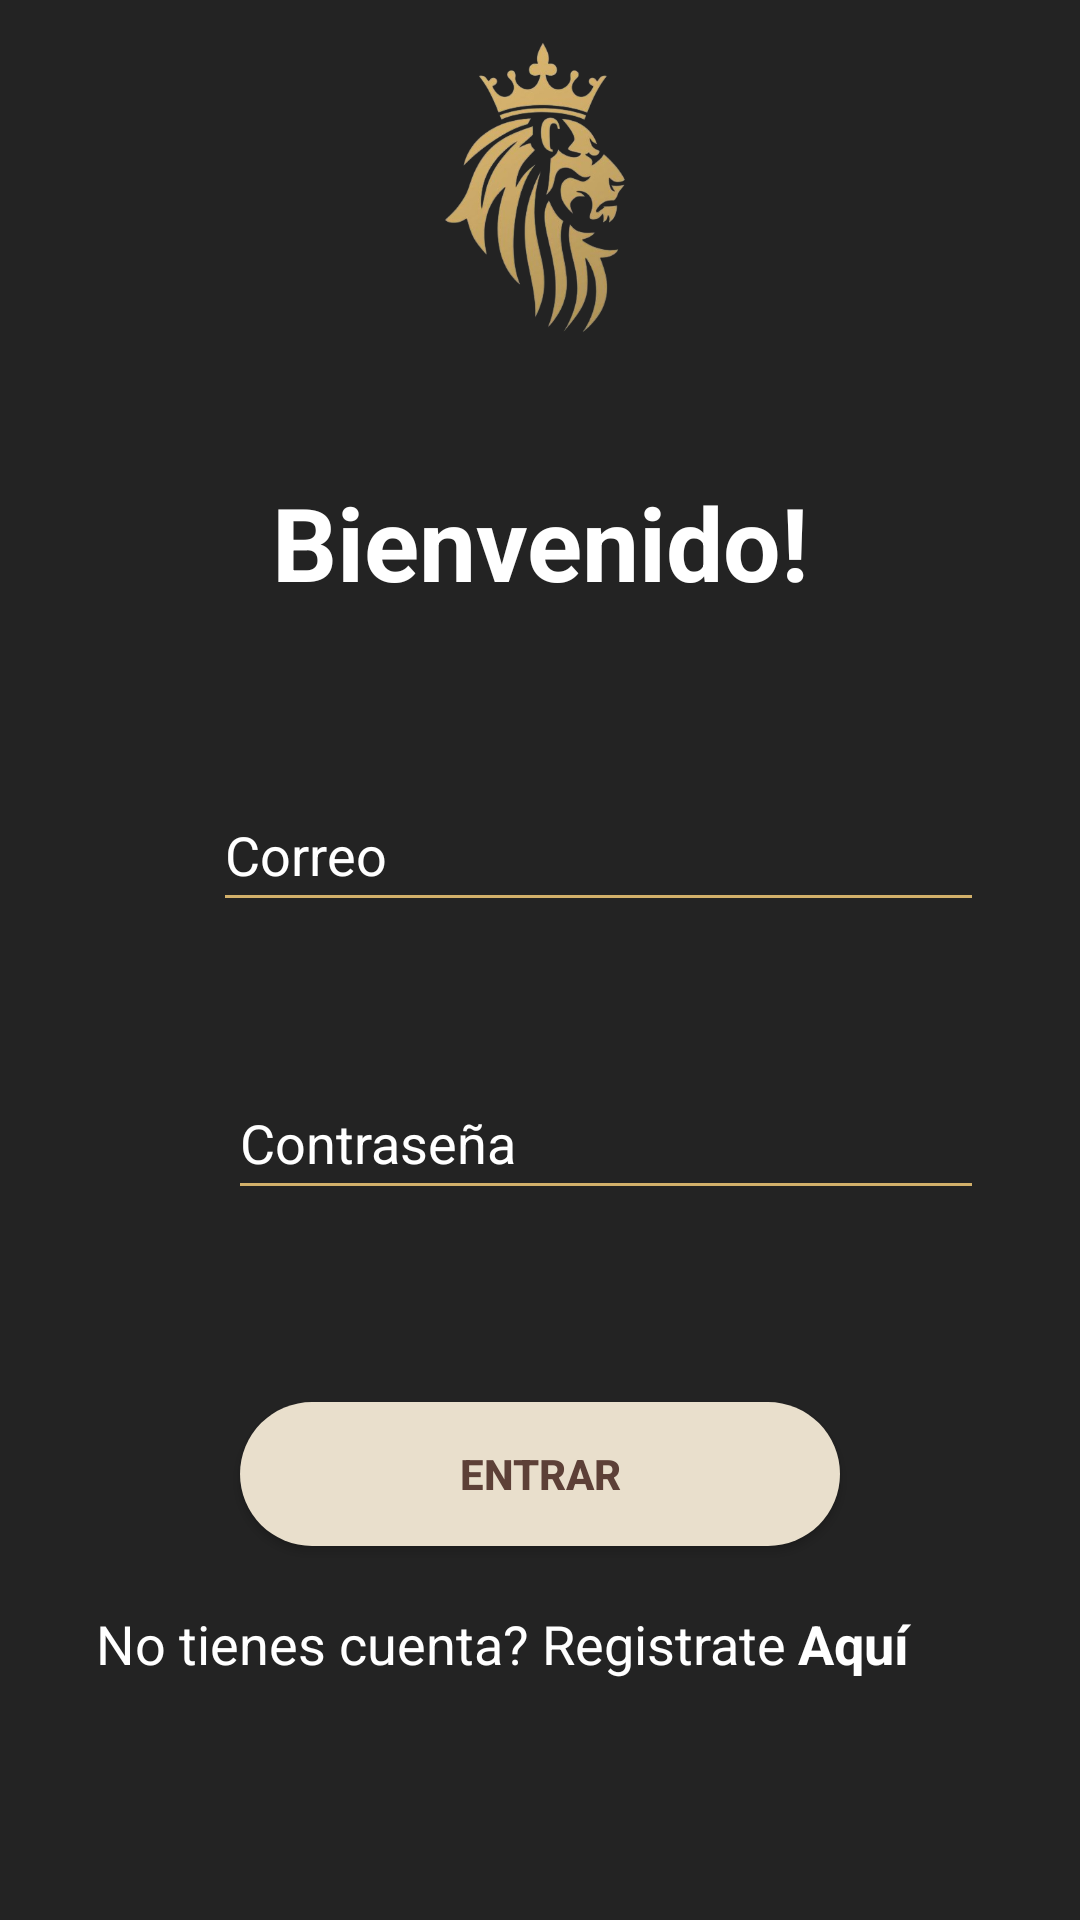

The Android layout XML behind this screen, and the referenced resources:
<!-- AndroidManifest.xml: application theme Theme.RoyalBrave -->
<!-- res/layout/fragment_iniciar_sesion.xml -->
<?xml version="1.0" encoding="utf-8"?>
<FrameLayout xmlns:android="http://schemas.android.com/apk/res/android"
    xmlns:app="http://schemas.android.com/apk/res-auto"
    xmlns:tools="http://schemas.android.com/tools"
    android:layout_width="match_parent"
    android:layout_height="match_parent"
    tools:context=".IniciarSesionFragment">

    <androidx.constraintlayout.widget.ConstraintLayout
        android:layout_width="match_parent"
        android:layout_height="match_parent"
        android:background="@color/fondoNegro"
        tools:context=".PaginaSinLogActivity">

        <TextView
            android:id="@+id/textViewBienvenido"
            android:layout_width="0dp"
            android:layout_height="wrap_content"
            android:layout_marginStart="16dp"
            android:layout_marginTop="32dp"
            android:layout_marginEnd="16dp"
            android:text="@string/isesion_bienvenido"
            android:textColor="@color/white"
            android:textSize="34sp"
            android:textStyle="bold"
            android:gravity="center"
            app:layout_constraintEnd_toEndOf="parent"
            app:layout_constraintStart_toStartOf="parent"
            app:layout_constraintTop_toBottomOf="@+id/imageView3" />

        <EditText
            android:id="@+id/contrasenaEditText"
            android:layout_width="0dp"
            android:layout_height="48dp"
            android:layout_marginStart="8dp"
            android:layout_marginTop="48dp"
            android:layout_marginEnd="32dp"
            android:backgroundTint="@color/dorado"
            android:ems="10"
            android:hint="@string/registrar_contrasena"
            android:inputType="textShortMessage|textPersonName|textPassword"
            android:textColor="@color/white"
            android:textColorHint="@color/white"
            app:layout_constraintEnd_toEndOf="parent"
            app:layout_constraintStart_toEndOf="@+id/imageView5"
            app:layout_constraintTop_toBottomOf="@+id/emailEditText2" />

        <ImageView
            android:id="@+id/imageView2"
            android:layout_width="47dp"
            android:layout_height="49dp"
            android:layout_marginStart="16dp"
            android:layout_marginTop="56dp"
            app:layout_constraintStart_toStartOf="parent"
            app:layout_constraintTop_toBottomOf="@+id/textViewBienvenido"
            app:srcCompat="@drawable/pngwing" />

        <ImageView
            android:id="@+id/imageView5"
            android:layout_width="52dp"
            android:layout_height="45dp"
            android:layout_marginStart="16dp"
            android:layout_marginTop="48dp"
            app:layout_constraintStart_toStartOf="parent"
            app:layout_constraintTop_toBottomOf="@+id/imageView2"
            app:srcCompat="@drawable/candado" />

        <TextView
            android:id="@+id/textView5"
            android:layout_width="wrap_content"
            android:layout_height="wrap_content"
            android:layout_marginStart="32dp"
            android:layout_marginBottom="80dp"
            android:text="@string/isesion_nocuenta"
            android:textColor="@color/white"
            android:textSize="18sp"
            app:layout_constraintBottom_toBottomOf="parent"
            app:layout_constraintStart_toStartOf="parent" />

        <TextView
            android:id="@+id/textViewAquiRegistrate"
            android:layout_width="0dp"
            android:layout_height="wrap_content"
            android:layout_marginStart="4dp"
            android:layout_marginEnd="32dp"
            android:layout_marginBottom="80dp"
            android:text="@string/isesion_aqui"
            android:textColor="@color/white"
            android:textSize="18sp"
            android:textStyle="bold"
            app:layout_constraintBottom_toBottomOf="parent"
            app:layout_constraintEnd_toEndOf="parent"
            app:layout_constraintStart_toEndOf="@+id/textView5" />

        <Button
            android:id="@+id/buttonEnviar"
            android:layout_width="0dp"
            android:layout_height="wrap_content"
            android:layout_marginStart="80dp"
            android:layout_marginTop="64dp"
            android:layout_marginEnd="80dp"
            android:background="@drawable/rounded_button_green"
            android:text="@string/isesion_entrar"
            android:textColor="#5D4037"
            android:textStyle="bold"
            app:layout_constraintEnd_toEndOf="parent"
            app:layout_constraintHorizontal_bias="0.498"
            app:layout_constraintStart_toStartOf="parent"
            app:layout_constraintTop_toBottomOf="@+id/contrasenaEditText" />

        <EditText
            android:id="@+id/emailEditText2"
            android:layout_width="0dp"
            android:layout_height="48dp"
            android:layout_marginStart="8dp"
            android:layout_marginTop="56dp"
            android:layout_marginEnd="32dp"
            android:backgroundTint="@color/dorado"
            android:ems="10"
            android:hint="@string/registrar_email"
            android:inputType="textPersonName"
            android:textColor="@color/white"
            android:textColorHint="@color/white"
            app:layout_constraintEnd_toEndOf="parent"
            app:layout_constraintStart_toEndOf="@+id/imageView2"
            app:layout_constraintTop_toBottomOf="@+id/textViewBienvenido" />

        <ImageView
            android:id="@+id/imageView3"
            android:layout_width="130dp"
            android:layout_height="118dp"
            android:layout_marginStart="32dp"
            android:layout_marginTop="8dp"
            android:layout_marginEnd="32dp"
            app:layout_constraintEnd_toEndOf="parent"
            app:layout_constraintStart_toStartOf="parent"
            app:layout_constraintTop_toTopOf="parent"
            app:srcCompat="@drawable/lionlogo" />

    </androidx.constraintlayout.widget.ConstraintLayout>

</FrameLayout>
<!-- resources referenced by this layout -->
<resources>
  <color name="dorado">#D2B06A</color>
  <color name="fondoNegro">#232323</color>color&gt;
  <color name="white">#FFFFFFFF</color>
  <!-- drawable lionlogo: png bitmap (drawable-v24, 122179 bytes) -->
  <!-- drawable rounded_button_green (drawable-v24) -->
  <?xml version="1.0" encoding="utf-8"?>
  <selector xmlns:android="http://schemas.android.com/apk/res/android" >
      <item >
          <shape android:shape="rectangle"  >
              <corners android:radius="50dip" />
              <solid android:color="@color/beige" />
          </shape>
      </item>
  </selector>
  <string name="isesion_aqui">Aquí</string>
  <string name="isesion_bienvenido">Bienvenido!</string>
  <string name="isesion_entrar">Entrar</string>
  <string name="isesion_nocuenta">No tienes cuenta? Registrate</string>
  <string name="registrar_contrasena">Contraseña</string>
  <string name="registrar_email">Correo</string>
  <style name="Theme.RoyalBrave" parent="Theme.AppCompat.Light.NoActionBar">
          
          <item name="colorPrimary">@color/dorado</item>
          <item name="colorPrimaryVariant">@color/purple_700</item>
          <item name="colorOnPrimary">@color/white</item>
          
          <item name="colorSecondary">@color/teal_200</item>
          <item name="colorSecondaryVariant">@color/teal_700</item>
          <item name="colorOnSecondary">@color/black</item>
          
          <item name="android:statusBarColor" tools:targetApi="l">?attr/colorPrimaryVariant</item>
      </style>
  <color name="beige">#e9dfcc</color>
  <color name="purple_700">#FF3700B3</color>
  <color name="teal_200">#FF03DAC5</color>
  <color name="teal_700">#FF018786</color>
  <color name="black">#FF000000</color>
</resources>
